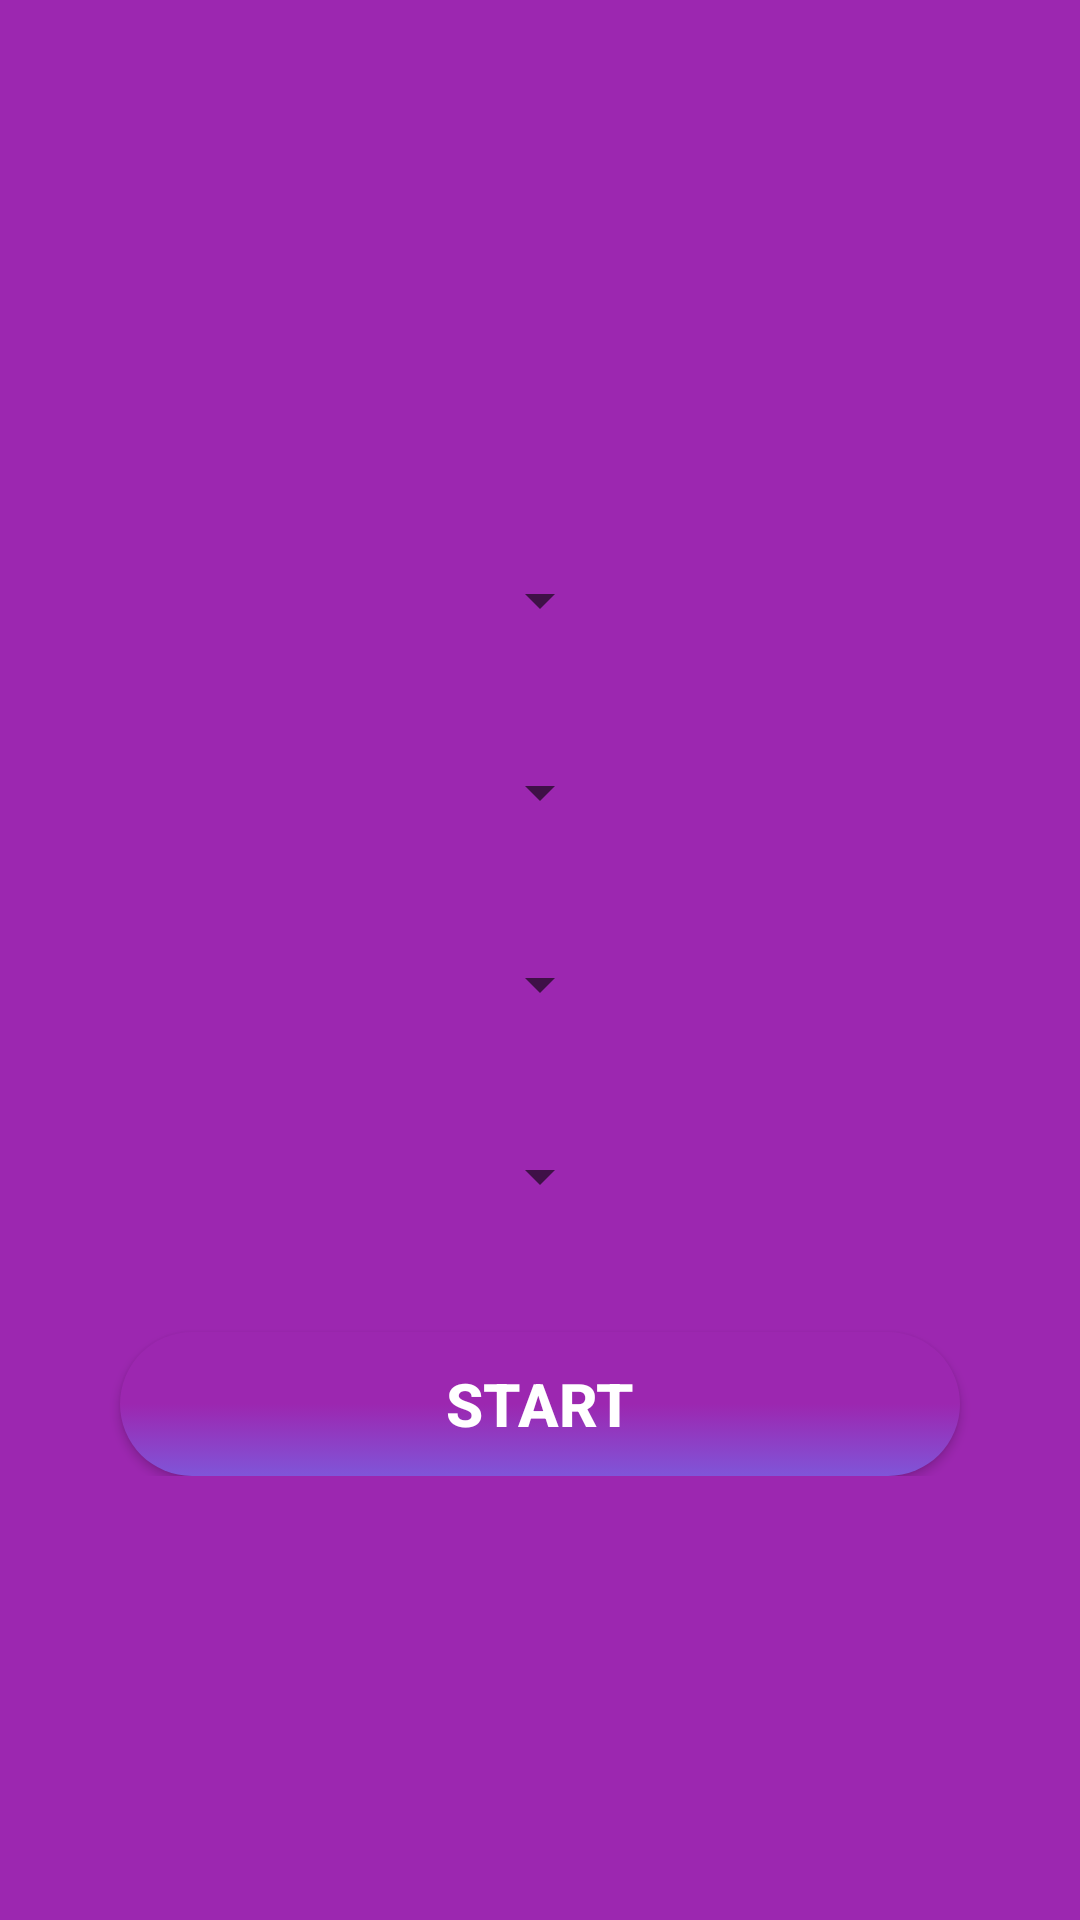

The Android layout XML behind this screen, and the referenced resources:
<!-- AndroidManifest.xml: application theme AppTheme -->
<!-- res/layout/activity_take__presenty.xml -->
<?xml version="1.0" encoding="utf-8"?>
<RelativeLayout xmlns:android="http://schemas.android.com/apk/res/android"
    xmlns:app="http://schemas.android.com/apk/res-auto"
    xmlns:tools="http://schemas.android.com/tools"
    android:layout_width="match_parent"
    android:layout_height="match_parent"
    tools:context=".Take_Presenty.Take_Presenty"
    android:background="#9C27B0">
    <LinearLayout
        android:layout_width="match_parent"
        android:layout_height="wrap_content"
        android:orientation="vertical"
        android:layout_centerVertical="true"
        android:layout_centerHorizontal="true">
        <Spinner
            android:id="@+id/p_dept"
            android:layout_width="wrap_content"
            android:layout_height="wrap_content"
            android:layout_marginEnd="40dp"
            android:layout_marginStart="40dp"
            android:layout_marginTop="40dp"
            android:layout_gravity="center"
            android:scrollbars="vertical"/>
        <Spinner
            android:id="@+id/p_class"
            android:layout_width="wrap_content"
            android:layout_height="wrap_content"
            android:layout_marginEnd="40dp"
            android:layout_marginStart="40dp"
            android:layout_marginTop="40dp"
            android:layout_gravity="center"
            android:scrollbars="vertical"/>
        <Spinner
            android:id="@+id/p_div"
            android:layout_width="wrap_content"
            android:layout_height="wrap_content"
            android:layout_marginEnd="40dp"
            android:layout_marginStart="40dp"
            android:layout_marginTop="40dp"
            android:layout_gravity="center"
            android:scrollbars="vertical"/>

        <Spinner
            android:id="@+id/sub"
            android:layout_width="wrap_content"
            android:layout_height="wrap_content"
            android:layout_marginEnd="40dp"
            android:layout_marginStart="40dp"
            android:layout_marginTop="40dp"
            android:layout_gravity="center"
            android:scrollbars="vertical"/>
        <Button
            android:id="@+id/p_start"
            android:layout_width="match_parent"
            android:layout_height="wrap_content"
            android:layout_marginTop="40dp"
            android:layout_marginEnd="40dp"
            android:layout_marginStart="40dp"
            android:layout_below="@id/stud_name"
            android:background="@drawable/button_selector"
            android:text="START"
            android:textStyle="bold"
            android:textColor="#ffffff"
            android:textSize="20dp"/>
    </LinearLayout>

</RelativeLayout>
<!-- resources referenced by this layout -->
<resources>
  <!-- drawable button_selector (drawable) -->
  <?xml version="1.0" encoding="utf-8"?>
  <selector xmlns:android="http://schemas.android.com/apk/res/android">
  <item android:drawable="@drawable/button_corners1"
      android:state_pressed="true"/>
      <item android:drawable="@drawable/button_corners2"/>
  </selector>
  <style name="AppTheme" parent="Theme.AppCompat.Light.DarkActionBar">
          
          <item name="colorPrimary">@color/colorPrimary</item>
          <item name="colorPrimaryDark">@color/colorPrimaryDark</item>
          <item name="colorAccent">@color/colorAccent</item>
      </style>
  <!-- drawable button_corners1 (drawable) -->
  <?xml version="1.0" encoding="utf-8"?>
  <shape xmlns:android="http://schemas.android.com/apk/res/android"
      android:shape="rectangle">
      <corners android:radius="8dp"
          android:bottomLeftRadius="90dp"
          android:bottomRightRadius="90dp"
          android:topLeftRadius="90dp"
          android:topRightRadius="90dp"/>
      <gradient
          android:angle="90"
          android:endColor="#8055D8"
          android:centerColor="#9C27B0"
          android:startColor="#9C27B0"/>
  </shape>
  <!-- drawable button_corners2 (drawable) -->
  <?xml version="1.0" encoding="utf-8"?>
  <shape xmlns:android="http://schemas.android.com/apk/res/android"
      android:shape="rectangle">
      <corners android:radius="8dp"
          android:bottomLeftRadius="90dp"
          android:bottomRightRadius="90dp"
          android:topLeftRadius="90dp"
          android:topRightRadius="90dp"/>
      <gradient
          android:angle="90"
          android:endColor="#9C27B0"
          android:centerColor="#9C27B0"
          android:startColor="#8055D8"/>
  </shape>
  <!-- not gathered from this repository: default colours our renderer supplied (Android Studio template values) -->
  <color name="colorPrimary">#FF6200EE</color>
  <color name="colorPrimaryDark">#FF3700B3</color>
  <color name="colorAccent">#FF03DAC5</color>
</resources>
